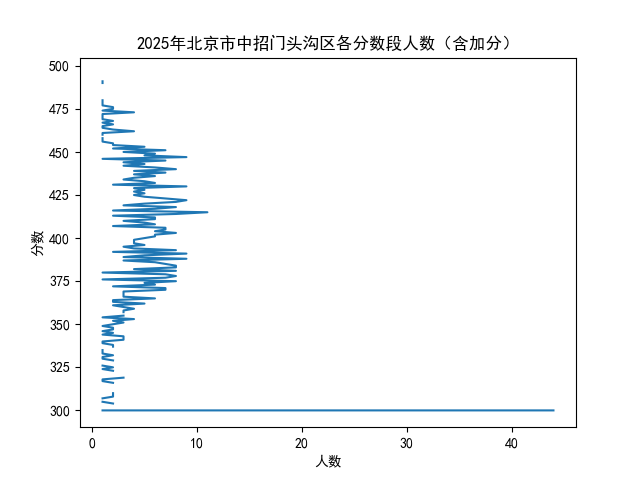

The file beside this chart, header and first rows:
分数, 本段人数, 累计人数
500分及以上, , 
499, , 
498, , 
497, , 
496, , 
495, 1, 1
494, , 1
493, , 1
492, , 1
491, 1, 2
490, 1, 3
489, , 3
488, , 3
487, 1, 4
486, , 4
485, , 4
484, , 4
483, , 4
482, 3, 7
481, , 7
480, 1, 8
479, 1, 9
478, 1, 10
477, 1, 11
476, 2, 13
475, 2, 15
474, 1, 16
473, 4, 20
472, 1, 21
471, 1, 22
470, 1, 23
469, 1, 24
468, 2, 26
467, 1, 27
466, 2, 29
465, 1, 30
464, 1, 31
463, 2, 33
462, 4, 37
461, 1, 38
460, 1, 39
459, , 39
458, 1, 40
457, 1, 41
456, 1, 42
455, 2, 44
454, 2, 46
453, 5, 51
452, 2, 53
451, 7, 60
450, 3, 63
449, 6, 69
448, 5, 74
447, 9, 83
446, 1, 84
445, 7, 91
444, 3, 94
443, 5, 99
442, 3, 102
441, 6, 108
... 142 more rows
